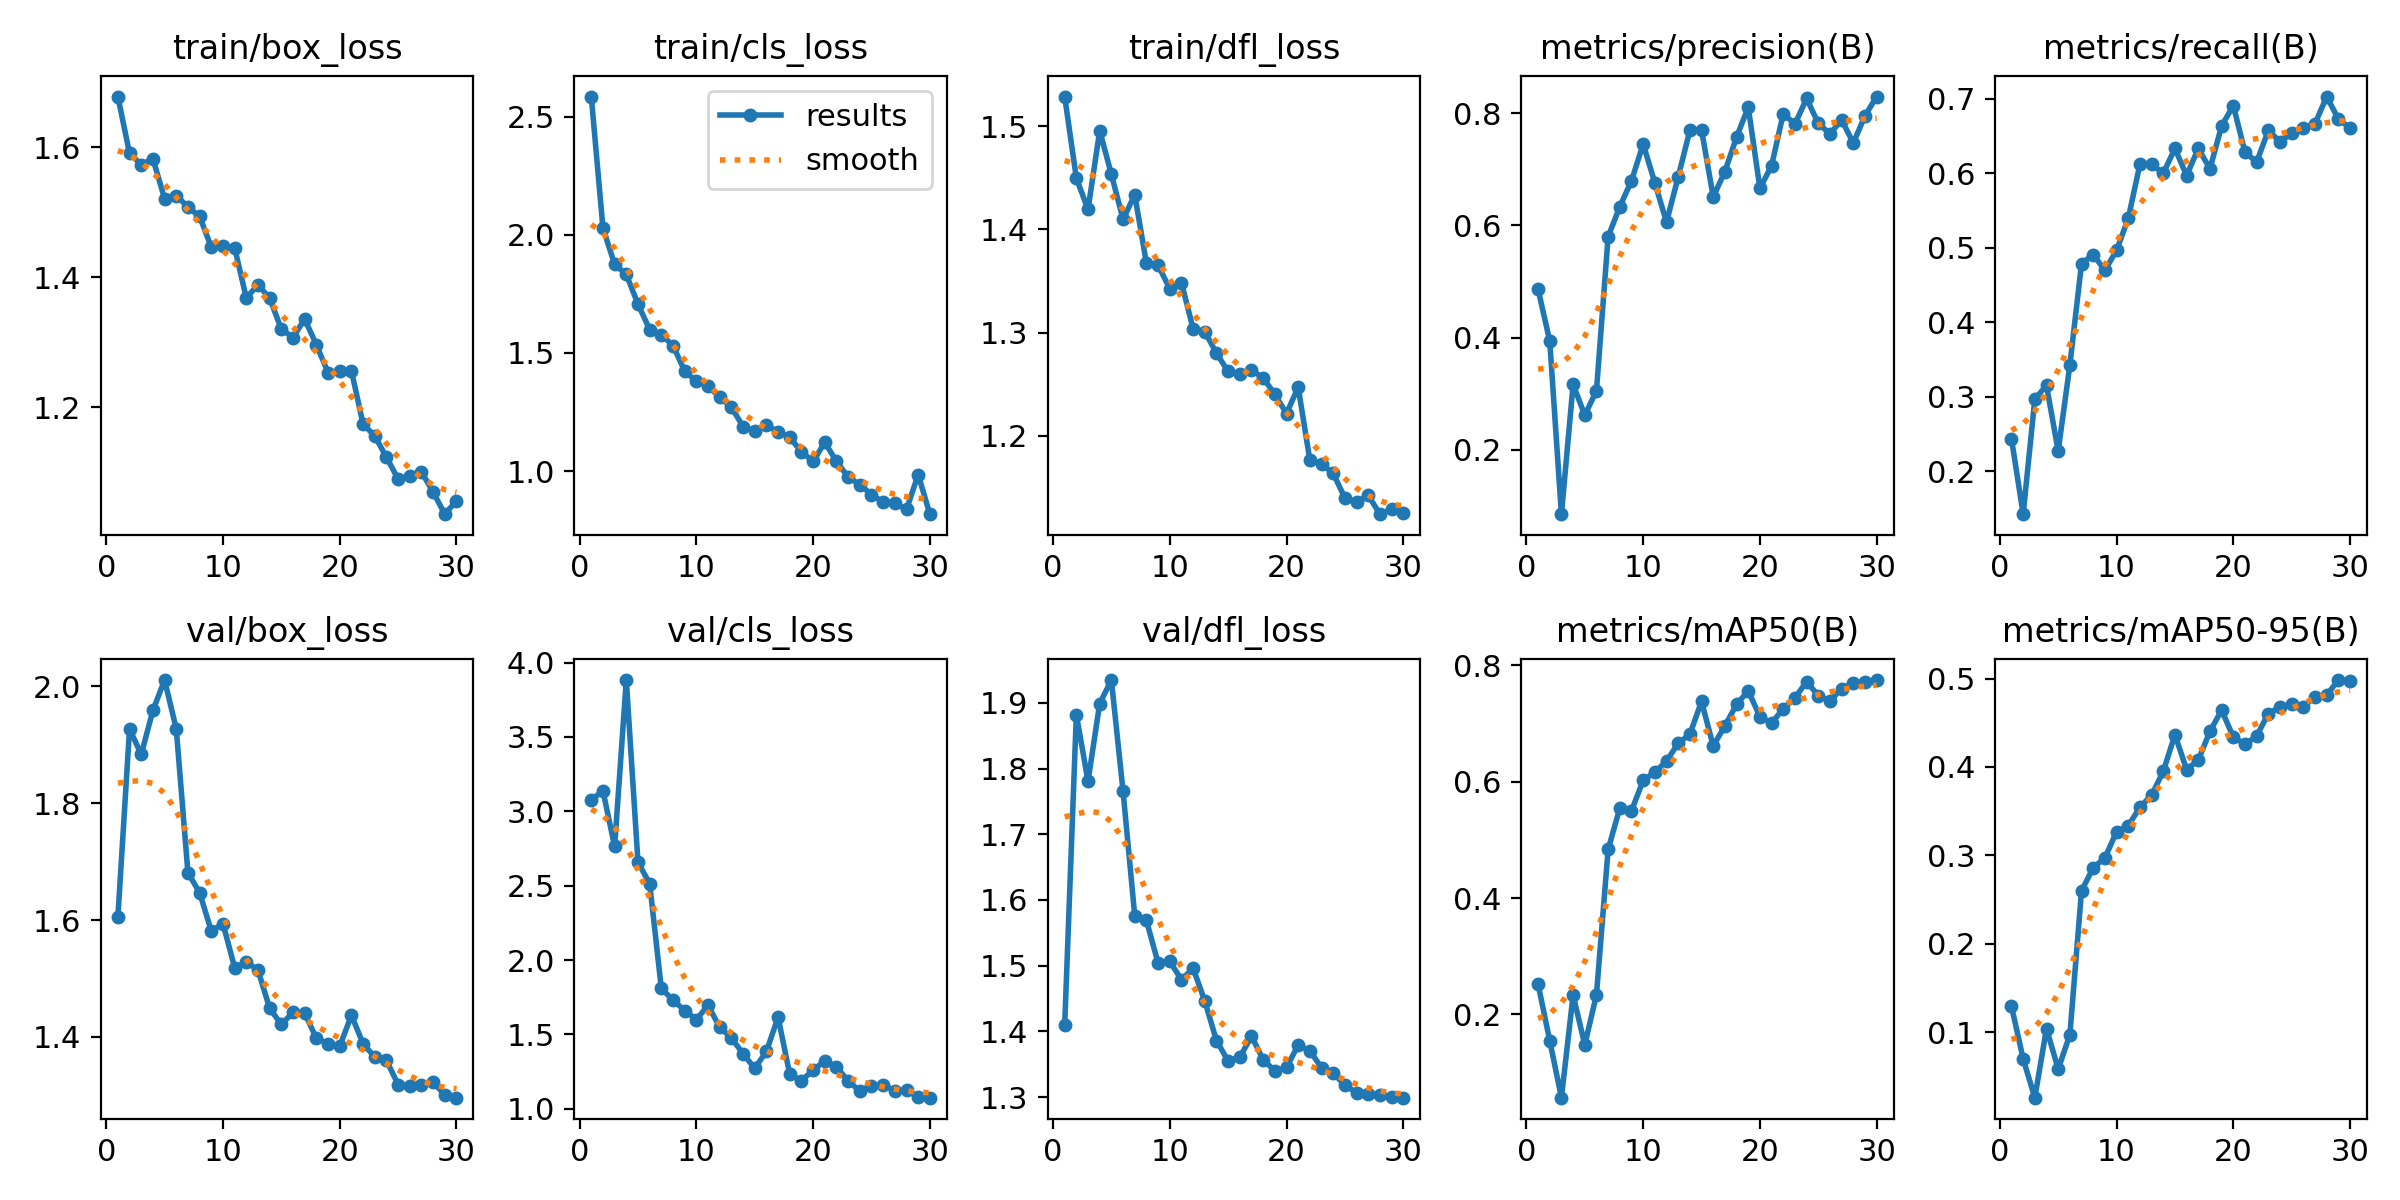

The file beside this chart, header and first rows:
epoch, time, train/box_loss, train/cls_loss, train/dfl_loss, metrics/precision(B), metrics/recall(B), metrics/mAP50(B), metrics/mAP50-95(B), val/box_loss, val/cls_loss, val/dfl_loss, lr/pg0, lr/pg1, lr/pg2
1, 251, 1.678, 2.585, 1.529, 0.4862, 0.2437, 0.252, 0.1295, 1.605, 3.078, 1.409, 0.00058, 0.00058, 0.00058
2, 494.4, 1.59, 2.028, 1.45, 0.3936, 0.1424, 0.1547, 0.06985, 1.927, 3.137, 1.882, 0.001141, 0.001141, 0.001141
3, 739.3, 1.573, 1.875, 1.419, 0.08459, 0.297, 0.05679, 0.02599, 1.883, 2.765, 1.781, 0.001663, 0.001663, 0.001663
4, 990.4, 1.582, 1.832, 1.495, 0.3161, 0.3151, 0.2332, 0.1042, 1.959, 3.883, 1.899, 0.001802, 0.001802, 0.001802
5, 1235, 1.521, 1.707, 1.453, 0.2614, 0.2273, 0.1476, 0.05833, 2.011, 2.658, 1.935, 0.001736, 0.001736, 0.001736
6, 1479, 1.526, 1.599, 1.41, 0.3049, 0.3424, 0.2338, 0.09709, 1.927, 2.515, 1.765, 0.00167, 0.00167, 0.00167
7, 1729, 1.508, 1.577, 1.433, 0.58, 0.4788, 0.4834, 0.2599, 1.681, 1.81, 1.576, 0.001604, 0.001604, 0.001604
8, 1967, 1.493, 1.531, 1.367, 0.6335, 0.4909, 0.5547, 0.286, 1.647, 1.731, 1.569, 0.001538, 0.001538, 0.001538
9, 2205, 1.446, 1.424, 1.365, 0.6799, 0.4697, 0.5501, 0.297, 1.581, 1.661, 1.504, 0.001472, 0.001472, 0.001472
10, 2447, 1.448, 1.38, 1.343, 0.7453, 0.4965, 0.6021, 0.3267, 1.594, 1.6, 1.507, 0.001406, 0.001406, 0.001406
11, 2690, 1.445, 1.359, 1.348, 0.6763, 0.5394, 0.6166, 0.3335, 1.519, 1.696, 1.479, 0.00134, 0.00134, 0.00134
12, 2934, 1.368, 1.313, 1.304, 0.6059, 0.6121, 0.6354, 0.3544, 1.528, 1.549, 1.496, 0.001274, 0.001274, 0.001274
13, 3175, 1.389, 1.271, 1.301, 0.6866, 0.6121, 0.666, 0.3681, 1.514, 1.477, 1.446, 0.001208, 0.001208, 0.001208
14, 3416, 1.368, 1.188, 1.28, 0.7699, 0.6, 0.6816, 0.3949, 1.449, 1.37, 1.386, 0.001142, 0.001142, 0.001142
15, 3658, 1.32, 1.171, 1.262, 0.7708, 0.6333, 0.738, 0.4365, 1.421, 1.273, 1.355, 0.001076, 0.001076, 0.001076
16, 3900, 1.307, 1.193, 1.26, 0.6511, 0.597, 0.6614, 0.397, 1.442, 1.386, 1.361, 0.00101, 0.00101, 0.00101
17, 4145, 1.336, 1.167, 1.264, 0.6963, 0.6333, 0.6959, 0.4079, 1.44, 1.616, 1.393, 0.000944, 0.000944, 0.000944
18, 4396, 1.296, 1.143, 1.256, 0.7577, 0.6061, 0.7328, 0.4402, 1.398, 1.231, 1.357, 0.000878, 0.000878, 0.000878
19, 4667, 1.253, 1.081, 1.24, 0.8113, 0.6636, 0.7561, 0.4643, 1.389, 1.19, 1.34, 0.000812, 0.000812, 0.000812
20, 4924, 1.256, 1.041, 1.222, 0.6661, 0.6909, 0.7118, 0.4337, 1.384, 1.26, 1.345, 0.000746, 0.000746, 0.000746
21, 5170, 1.257, 1.122, 1.247, 0.7068, 0.6283, 0.7006, 0.4256, 1.437, 1.323, 1.379, 0.00068, 0.00068, 0.00068
22, 5413, 1.174, 1.041, 1.176, 0.7996, 0.6151, 0.7256, 0.435, 1.389, 1.281, 1.371, 0.000614, 0.000614, 0.000614
23, 5660, 1.156, 0.9749, 1.173, 0.781, 0.6576, 0.7439, 0.4604, 1.366, 1.19, 1.345, 0.000548, 0.000548, 0.000548
24, 5898, 1.123, 0.9426, 1.164, 0.8267, 0.6424, 0.7721, 0.4677, 1.36, 1.118, 1.336, 0.000482, 0.000482, 0.000482
25, 6139, 1.09, 0.9005, 1.14, 0.7823, 0.6535, 0.748, 0.471, 1.319, 1.153, 1.319, 0.000416, 0.000416, 0.000416
26, 6377, 1.095, 0.8691, 1.136, 0.7635, 0.6606, 0.7391, 0.4679, 1.316, 1.16, 1.306, 0.00035, 0.00035, 0.00035
27, 6608, 1.101, 0.8638, 1.142, 0.7885, 0.6667, 0.7596, 0.4796, 1.318, 1.122, 1.305, 0.000284, 0.000284, 0.000284
28, 6846, 1.07, 0.8381, 1.124, 0.7471, 0.703, 0.77, 0.4815, 1.322, 1.124, 1.304, 0.000218, 0.000218, 0.000218
29, 7084, 1.036, 0.9853, 1.129, 0.7958, 0.6727, 0.7718, 0.4983, 1.302, 1.083, 1.301, 0.000152, 0.000152, 0.000152
30, 7326, 1.056, 0.8179, 1.125, 0.8302, 0.6606, 0.7748, 0.4977, 1.296, 1.075, 1.299, 8.6e-05, 8.6e-05, 8.6e-05
